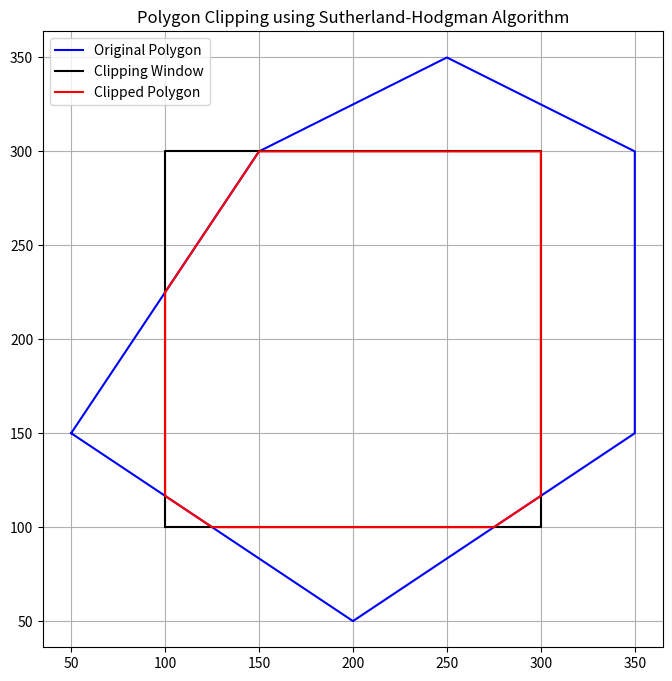

The script that saved this image:
import matplotlib.pyplot as plt
LEFT, RIGHT, BOTTOM, TOP = 0, 1, 2, 3
def inside(p, edge, clip_win):
    x, y = p
    xmin, xmax, ymin, ymax = clip_win
    if edge == LEFT:
        return x >= xmin
    elif edge == RIGHT:
        return x <= xmax
    elif edge == BOTTOM:
        return y >= ymin
    elif edge == TOP:
        return y <= ymax
def intersect(p1, p2, edge, clip_win):
    xmin, xmax, ymin, ymax = clip_win
    x1, y1 = p1
    x2, y2 = p2
    if edge == LEFT:
        x = xmin
        y = y1 + (y2 - y1) * (xmin - x1) / (x2 - x1)
    elif edge == RIGHT:
        x = xmax
        y = y1 + (y2 - y1) * (xmax - x1) / (x2 - x1)
    elif edge == BOTTOM:
        y = ymin
        x = x1 + (x2 - x1) * (ymin - y1) / (y2 - y1)
    elif edge == TOP:
        y = ymax
        x = x1 + (x2 - x1) * (ymax - y1) / (y2 - y1)

    return (x, y)

def clip_polygon(polygon, clip_win):
    output = polygon
    for edge in [LEFT, RIGHT, BOTTOM, TOP]:
        input_list = output
        output = []
        if not input_list:
            break
        s = input_list[-1]
        for p in input_list:
            if inside(p, edge, clip_win):
                if not inside(s, edge, clip_win):
                    output.append(intersect(s, p, edge, clip_win))
                output.append(p)
            elif inside(s, edge, clip_win):
                output.append(intersect(s, p, edge, clip_win))
            s = p
    return output
def draw_polygon(points, color, label):
    if not points:
        return
    x, y = zip(*(points + [points[0]]))
    plt.plot(x, y, color=color, label=label)
if __name__ == "__main__":
    clip_window = (100, 300, 100, 300)  # xmin, xmax, ymin, ymax
    polygon = [(50, 150), (200, 50), (350, 150), (350, 300), (250, 350), (150, 300)]
    clipped_poly = clip_polygon(polygon, clip_window)
    plt.figure(figsize=(8, 8))
    draw_polygon(polygon, 'blue', "Original Polygon")
    draw_polygon(
        [(clip_window[0], clip_window[2]), (clip_window[1], clip_window[2]),
         (clip_window[1], clip_window[3]), (clip_window[0], clip_window[3])],
        'black', "Clipping Window"
    )
    draw_polygon(clipped_poly, 'red', "Clipped Polygon")

    plt.legend()
    plt.title("Polygon Clipping using Sutherland-Hodgman Algorithm")
    plt.grid(True)
    plt.axis("equal")
    plt.show()
